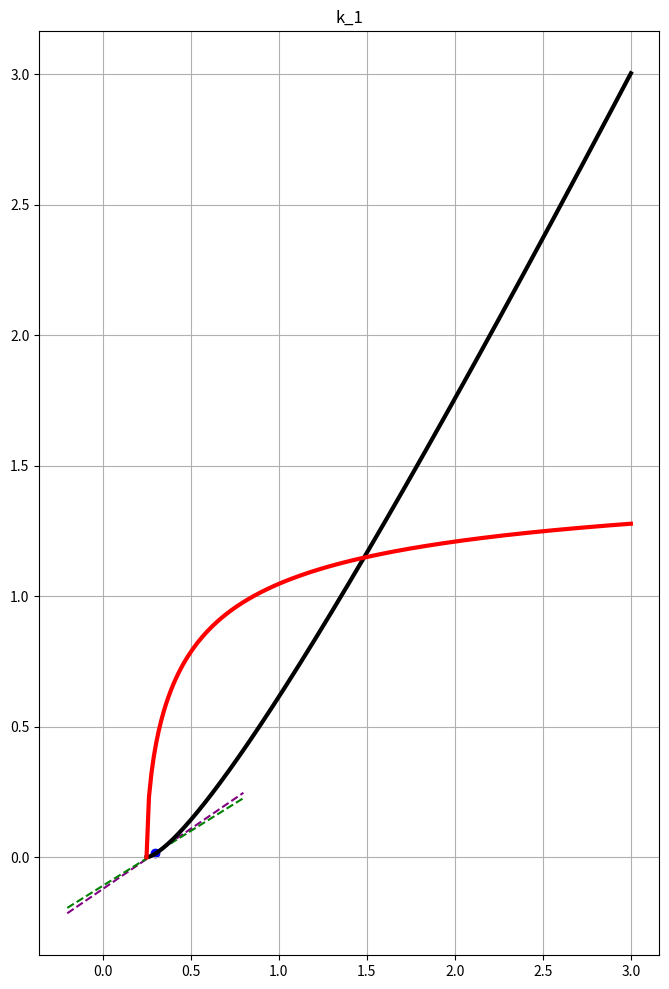

Write Python code to recreate this figure.
import numpy as np
import matplotlib.pyplot as plt
from scipy.integrate import cumulative_trapezoid

plt.close('all')


def f(x):
    return np.arctan(np.sqrt(4 * x - 1))


x = np.linspace(1 / 4, 3, num=200)
y = f(x)
C = 0
yint = cumulative_trapezoid(y, x, initial=0) + C

x0 = 0.3
i0 = np.where(x >= x0)[0][0]
y0 = yint[i0]
dx = x[1] - x[0]

k1 = (yint[i0 + 1] - yint[i0]) / dx
k2 = f(x0)
print("k1 = ", k1, "k2 = ", k2)

# Побудова дотичних
x_tangent = np.linspace(x0 - 0.5, x0 + 0.5, 100)
y_tangent_k1 = y0 + k1 * (x_tangent - x0)  # Дотична для k1
y_tangent_k2 = y0 + k2 * (x_tangent - x0)  # Дотична для k2


fig, axes = plt.subplots( figsize=(8, 12))

# Графік для k1
axes.plot(x_tangent, y_tangent_k1, '--', color="purple")
axes.scatter([x0], [y0], color="blue")
axes.plot(x_tangent, y_tangent_k2, '--', color="green")
axes.plot(x, yint, 'k-', linewidth=3)
axes.plot(x, y, 'r', linewidth=3)
axes.set_title("k_1")
axes.grid(True)
plt.show()
